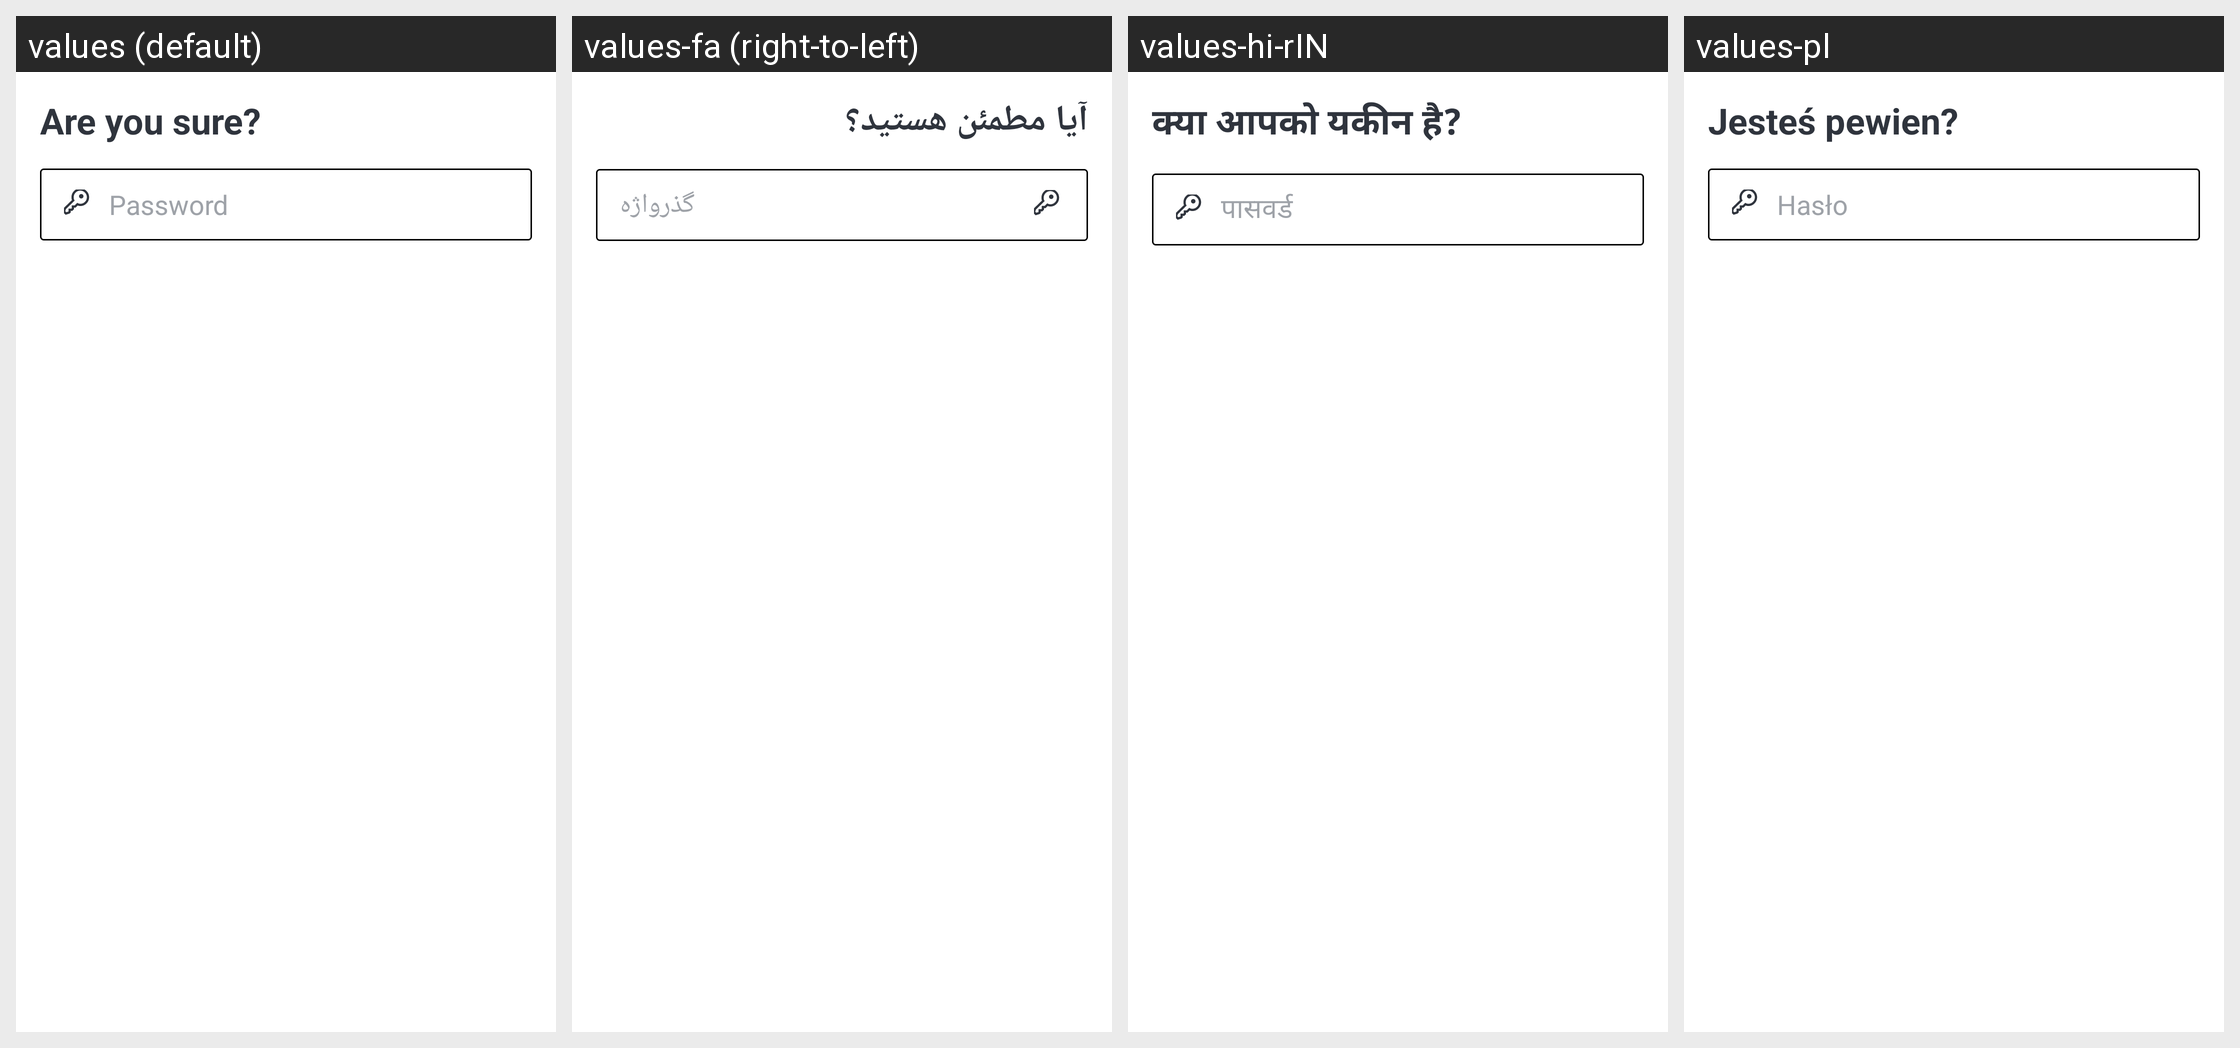

This grid shows one Android layout under several languages. Give, for every string resource on the screen, its name, the default text and each shown locale's text.
Android screen res/layout/dialog_delete_account.xml rendered under 4 locales, left to right: values (default), values-fa (right-to-left), values-hi-rIN, values-pl. Device: Nexus 5 (rendered at 1080×1920; each locale shown at half size, 540×960, under a caption strip naming it); theme Theme.MaterialComponents.DayNight.NoActionBar.
Other locales in the repository, not shown: values-ar, values-de, values-es, values-fr, values-hi, values-it, values-ja, values-pt-rBR, values-pt-rPT, values-ru, values-ru-rRU, values-tr, values-uk, values-uk-rRU, values-uk-rUA, values-zh-rCN, values-zh-rTW.
Strings drawn on this screen, with the default value and each locale's value (text and hints the layout hard-codes, and strings that could not be matched under every locale, appear in the picture but are not listed):

title_are_you_sure
  values: Are you sure?
  values-fa: آیا مطمئن هستید؟
  values-hi-rIN: क्या आपको यकीन है?
  values-pl: Jesteś pewien?

msg_password
  values: Password
  values-fa: گذرواژه
  values-hi-rIN: पासवर्ड
  values-pl: Hasło
